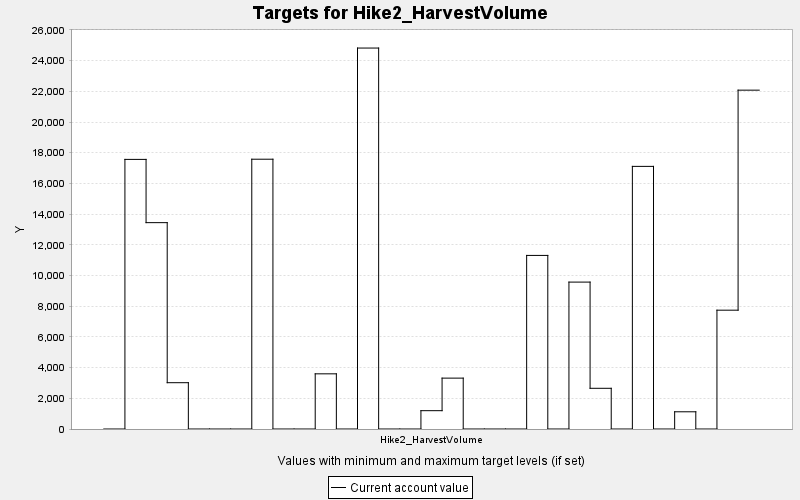

Source data for this figure (header and first rows):
TARGET, PERIOD, YEAR, PERIODWIDTH, MINIMUM, MAXIMUM, MINWEIGHT, MAXWEIGHT, CURRENT, SUMMARY
Hike2_HarvestVolume, 0, 0, 10.0, 0.0, 10000, 1.0, 1.0, 0.0, 0.0
Hike2_HarvestVolume, 1, 10, 10.0, 0.0, 10000, 1.0, 1.0, 17566, 0.0
Hike2_HarvestVolume, 2, 20, 10.0, 0.0, 10000, 1.0, 1.0, 13445, 0.0
Hike2_HarvestVolume, 3, 30, 10.0, 0.0, 10000, 1.0, 1.0, 3017, 0.0
Hike2_HarvestVolume, 4, 40, 10.0, 0.0, 10000, 1.0, 1.0, 0.0, 0.0
Hike2_HarvestVolume, 5, 50, 10.0, 0.0, 10000, 1.0, 1.0, 0.0, 0.0
Hike2_HarvestVolume, 6, 60, 10.0, 0.0, 10000, 1.0, 1.0, 0.0, 0.0
Hike2_HarvestVolume, 7, 70, 10.0, 0.0, 10000, 1.0, 1.0, 17578, 0.0
Hike2_HarvestVolume, 8, 80, 10.0, 0.0, 10000, 1.0, 1.0, 0.0, 0.0
Hike2_HarvestVolume, 9, 90, 10.0, 0.0, 10000, 1.0, 1.0, 0.0, 0.0
Hike2_HarvestVolume, 10, 100, 10.0, 0.0, 10000, 1.0, 1.0, 3594, 0.0
Hike2_HarvestVolume, 11, 110, 10.0, 0.0, 10000, 1.0, 1.0, 0.0, 0.0
Hike2_HarvestVolume, 12, 120, 10.0, 0.0, 10000, 1.0, 1.0, 24820, 0.0
Hike2_HarvestVolume, 13, 130, 10.0, 0.0, 10000, 1.0, 1.0, 0.0, 0.0
Hike2_HarvestVolume, 14, 140, 10.0, 0.0, 10000, 1.0, 1.0, 0.0, 0.0
Hike2_HarvestVolume, 15, 150, 10.0, 0.0, 10000, 1.0, 1.0, 1194, 0.0
Hike2_HarvestVolume, 16, 160, 10.0, 0.0, 10000, 1.0, 1.0, 3315, 0.0
Hike2_HarvestVolume, 17, 170, 10.0, 0.0, 10000, 1.0, 1.0, 0.0, 0.0
Hike2_HarvestVolume, 18, 180, 10.0, 0.0, 10000, 1.0, 1.0, 0.0, 0.0
Hike2_HarvestVolume, 19, 190, 10.0, 0.0, 10000, 1.0, 1.0, 0.0, 0.0
Hike2_HarvestVolume, 20, 200, 10.0, 0.0, 10000, 1.0, 1.0, 11309, 0.0
Hike2_HarvestVolume, 21, 210, 10.0, 0.0, 10000, 1.0, 1.0, 0.0, 0.0
Hike2_HarvestVolume, 22, 220, 10.0, 0.0, 10000, 1.0, 1.0, 9571, 0.0
Hike2_HarvestVolume, 23, 230, 10.0, 0.0, 10000, 1.0, 1.0, 2652, 0.0
Hike2_HarvestVolume, 24, 240, 10.0, 0.0, 10000, 1.0, 1.0, 0.0, 0.0
Hike2_HarvestVolume, 25, 250, 10.0, 0.0, 10000, 1.0, 1.0, 17111, 0.0
Hike2_HarvestVolume, 26, 260, 10.0, 0.0, 10000, 1.0, 1.0, 0.0, 0.0
Hike2_HarvestVolume, 27, 270, 10.0, 0.0, 10000, 1.0, 1.0, 1121, 0.0
Hike2_HarvestVolume, 28, 280, 10.0, 0.0, 10000, 1.0, 1.0, 0.0, 0.0
Hike2_HarvestVolume, 29, 290, 10.0, 0.0, 10000, 1.0, 1.0, 7741, 0.0
Hike2_HarvestVolume, 30, 300, 10.0, 0.0, 10000, 1.0, 1.0, 22077, 0.0
